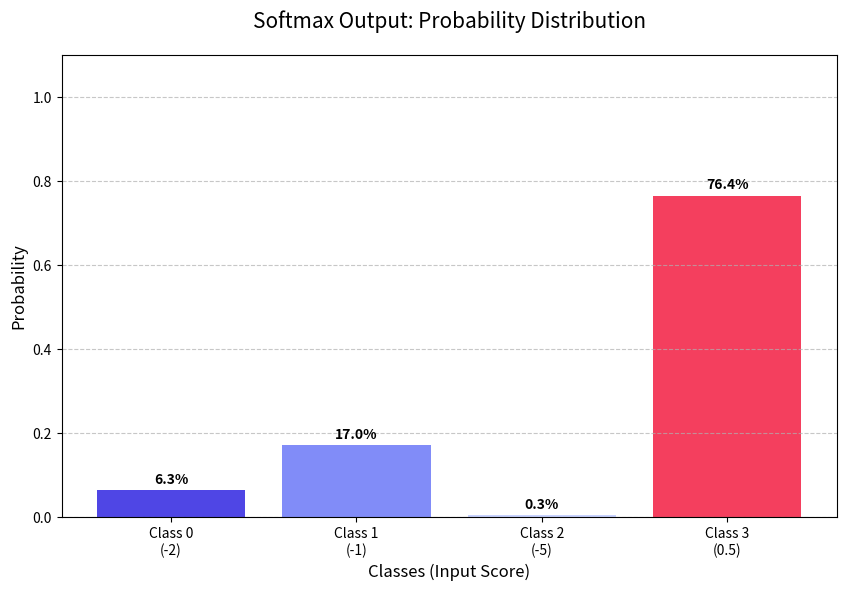

Write Python code to recreate this figure.
import numpy as np  # 숫자 계산을 쉽게 하기 위해 numpy를 np라는 이름으로 불러옵니다.
import matplotlib.pyplot as plt  # 그래프를 그리기 위해 pyplot을 plt라는 이름으로 불러옵니다.


def softmax(values):  # 여러 점수를 받아서 확률처럼 보이는 값으로 바꾸는 함수를 정의합니다.
    array_values = np.exp(values)  # 각 점수에 e^x를 적용해서 큰 값은 더 크게 강조합니다.
    return array_values / np.sum(array_values)  # 전체 합으로 나누어 결과들의 총합이 1이 되게 만듭니다.


# --- 입력 데이터 ---
values = [-2, -1, -5, 0.5]  # 예제로 사용할 원래 점수 4개를 리스트로 저장합니다.
labels = [f"Class {i}\n({v})" for i, v in enumerate(values)]  # 각 막대 아래에 표시할 이름표를 만듭니다.

# 소프트맥스 계산
y = softmax(values)  # 입력 점수들을 softmax에 넣어서 각 클래스의 확률값을 계산합니다.

# --- 그래프 그리기 ---
plt.figure(figsize=(10, 6))  # 가로 10, 세로 6 크기의 그래프 창을 만듭니다.

# 막대 그래프 생성
bars = plt.bar(labels, y, color=["#4f46e5", "#818cf8", "#c7d2fe", "#f43f5e"])  # 각 클래스의 확률을 막대로 그립니다.

# 그래프 위에 확률 값 표시 (%)
for bar in bars:  # 만들어진 막대를 하나씩 꺼내면서 반복합니다.
    height = bar.get_height()  # 현재 막대의 높이, 즉 그 클래스의 확률값을 가져옵니다.
    plt.text(  # 그래프 위 특정 위치에 글자를 써서 확률값을 표시합니다.
        bar.get_x() + bar.get_width() / 2.0,  # 막대의 가로 중앙 위치를 계산합니다.
        height + 0.01,  # 막대보다 아주 조금 위쪽에 글자가 보이도록 세로 위치를 잡습니다.
        f"{height * 100:.1f}%",  # 확률을 퍼센트로 바꾸어 소수 첫째 자리까지 표시합니다.
        ha="center",  # 글자를 가로 방향으로 가운데 정렬합니다.
        va="bottom",  # 글자의 아래쪽을 기준으로 위치를 맞춥니다.
        fontweight="bold",  # 글씨를 굵게 표시합니다.
    )

# 그래프 꾸미기
plt.title("Softmax Output: Probability Distribution", fontsize=15, pad=20)  # 그래프 제목을 설정합니다.
plt.xlabel("Classes (Input Score)", fontsize=12)  # x축 이름을 설정합니다.
plt.ylabel("Probability", fontsize=12)  # y축 이름을 설정합니다.
plt.ylim(0, 1.1)  # y축 범위를 0부터 1.1까지로 정해서 위쪽 글자가 잘 보이게 합니다.
plt.grid(axis="y", linestyle="--", alpha=0.7)  # y축 방향의 점선 격자를 추가합니다.
plt.show()  # 완성된 그래프를 화면에 표시합니다.

# 텍스트 결과 출력
print("입력 점수:", values)  # 원래 입력 점수를 터미널에 출력합니다.
print("확률 분포:", [f"{prob * 100:.2f}%" for prob in y])  # 계산된 확률들을 퍼센트 문자열로 바꿔 출력합니다.
